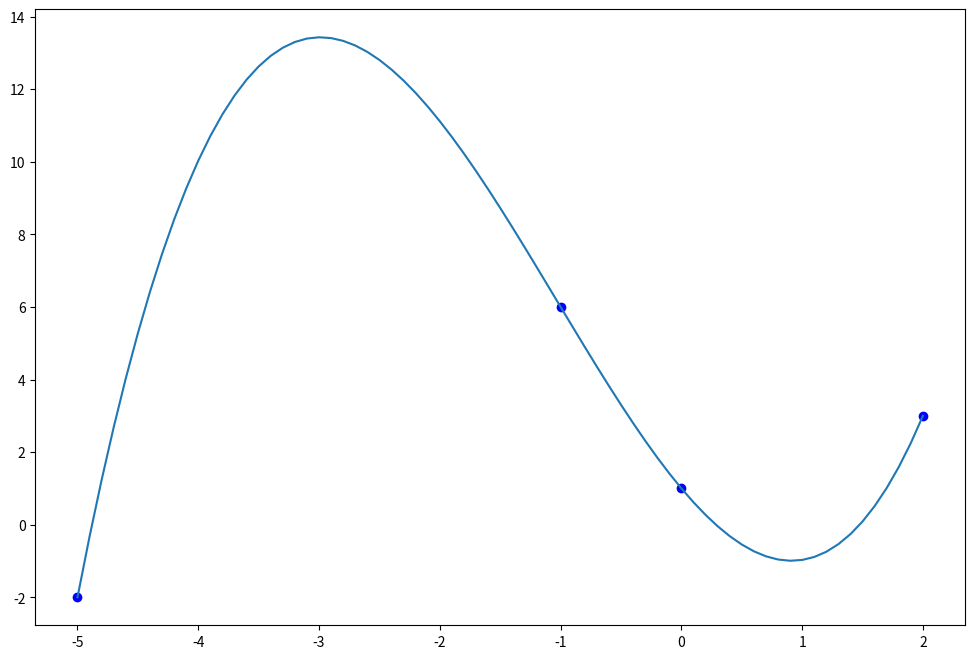

Source code (Python):
#!/usr/bin/env python3
# [email redacted]
# 2023-02-03 21:16:32
#

import numpy as np
import matplotlib.pyplot as plt


def divided_diff(x, y):
    '''
    function to calculate the divided
    differences table
    '''
    n = len(y)
    coef = np.zeros([n, n])
    # the first column is y
    coef[:,0] = y
    
    for j in range(1,n):
        for i in range(n-j):
            coef[i][j] = \
           (coef[i+1][j-1] - coef[i][j-1]) / (x[i+j]-x[i])
            
    return coef

def newton_poly(coef, x_data, x):
    '''
    evaluate the newton polynomial 
    at x
    '''
    n = len(x_data) - 1 
    p = coef[n]
    for k in range(1,n+1):
        p = coef[n-k] + (x -x_data[n-k])*p
    return p

x = np.array([-5, -1, 0, 2])
y = np.array([-2, 6, 1, 3])
# get the divided difference coef
a_s = divided_diff(x, y)[0, :]

# evaluate on new data points
x_new = np.arange(-5, 2.1, .1)
y_new = newton_poly(a_s, x, x_new)

plt.figure(figsize = (12, 8))
plt.plot(x, y, 'bo')
plt.plot(x_new, y_new)
plt.show()

